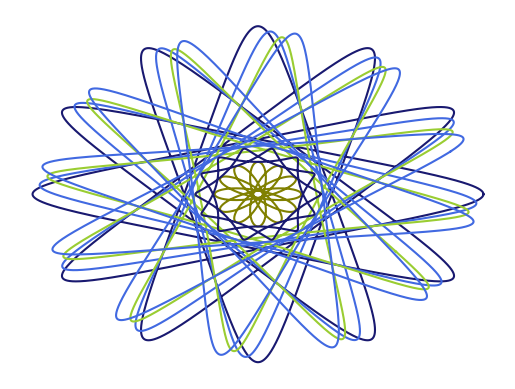

The matplotlib source for this figure:
# -.- coding:latin1 -.-
# [redacted]
"""
Ce code sert à montrer graphiquement la trajectoire d'un hypotrochoïde
(figure tracée par un point d'un cercle en rotation dans un autre
cercle plus grand) en fonction de ses différents paramètres.
"""

import numpy as np

import matplotlib.pyplot as plt

def traceurHypotrocoide(R,r,d,phi0=0,couleur='k'):
    """
    Trace la trajectoire d'un hypotrochoïde, soit une figure 
    tracée par un point d'un cercle en rotation à l'intérieur d'un
    autre cercle plus grand.

    Les valeurs acceptées pour r, R et d vont de 0 à 1000 et la
    fonction ne prend en compte que la partie entière du nombre.

    Paramètres de la fonction:
    R : rayon du grand cercle
    r : rayon du petit cercle 
    d : distance entre le point de tracage et le centre du petit cercle
    phi0 : valeur du paramètre phi quand thêta est égal à 0
    couleur : définit la couleur de la courbe tracée
    """
    n = r / (r + R) #Nombre de tour de la grande roue selon celui de la petite
    m = 1 #Nombre de tour de la petite roue
    
    while n % 1 != 0: 
        """On continue la boucle tant que le nombre de tour de la grande roue
        n'est pas un entier"""
        if 0 > r > 1000 or 0 > R > 1000 or 0 > d >1000 or not \
        isinstance(r,int) or not isinstance(R,int) or not isinstance(d,int):
            """On s'assure de ne pas lancer le programme dans des calculs 
            trop long pour trover n en limitant r, R et d à des nombres 
            entiers entre 0 et 1000"""
            break
        m += 1 #On fait toutes les valeurs de m jusqu'à ce que n soit entier
        n = (r / (r + R)) * m #On calcule le nombre de tour de la grande roue

    phi0 = phi0 * 360 / (2 * np.pi) #On transforme phi0 en radians
    theta = np.linspace(0,np.pi * 2 * n,10000)
    """On crée un ndarray numpy qui prend l'ensemble des valeurs de theta pour
    tracer le graphique de l'hypotrocoïde dont les bords sont fermés, avec 
    assez d'éléments pour conserver l'allure générale de la figure"""

    x = (R - r) * np.cos(theta) + d * \
        np.cos(- ((R - r) / r) * theta + phi0)
    y = (R - r) * np.sin(theta) + d * \
        np.sin(- ((R - r) / r) * theta + phi0)
    """On fait le calcul des valeurs de x et de y pour chaque valeur de theta
    qui va nous permettre de tracer l'hypotrocoïde"""
    
    if 0 < r < 1000 and 0 < R < 1000 and 0 < d < 1000 and \
    isinstance(r,int) and isinstance(R,int) and isinstance(d,int):
        """On s'assure ici de ne pas montrer le graphique incomplet si n n'a
        pas été calculé correctement parce que les valeurs entrés par 
        l'utilisateur n'étaient pas toutes valides"""
        plt.plot(x,y,'-',color=couleur)
    else:
        print('Erreur, un nombre n\'est pas compris dans l\'intervalle de \
validité!')

traceurHypotrocoide(264,110,80,couleur='midnightblue')
traceurHypotrocoide(252,105,80,20,couleur='royalblue')
traceurHypotrocoide(240,100,80,40,couleur='yellowgreen')
traceurHypotrocoide(252,105,80,60,couleur='royalblue')
traceurHypotrocoide(60,35,20,couleur='olive')
traceurHypotrocoide(70,15,10,couleur='midnightblue')
"""On demande au programme de tracer une série de courbes
selon certain paramètres"""

plt.axis('off')
plt.savefig('Laboratoire3-figureQ2-1.png')
plt.show()